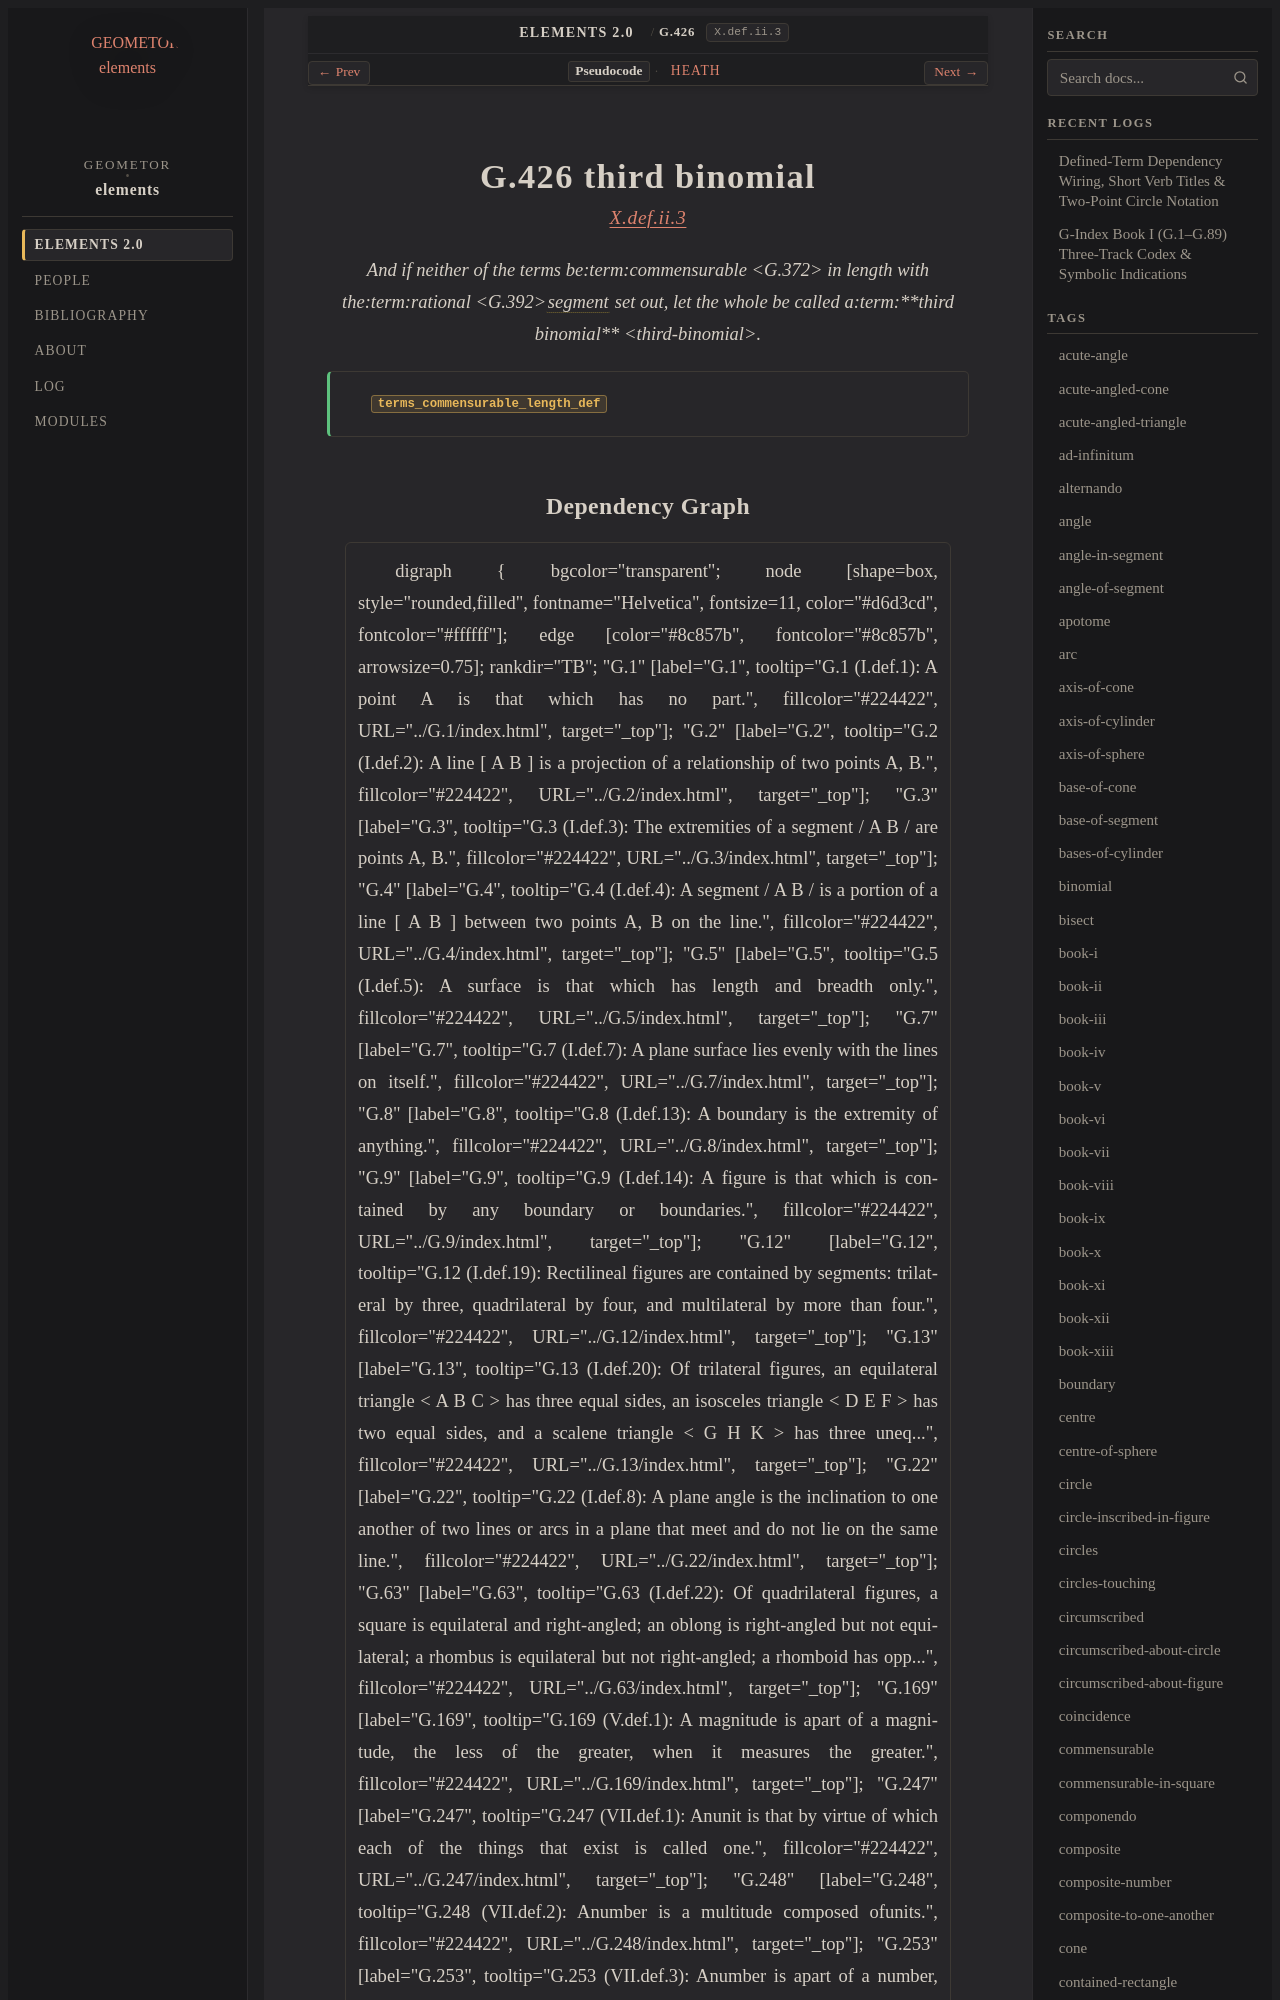

repository: geometor/elements · page: elements2/G.426/index.html · generator: sphinx

:order: 426
:number: 426
:canonical_id: G.426
:original_id: X.def.ii.3
:title: G.426 third binomial
:volume: III
:book: X
:type: def
:categories: definition, incommensurables, magnitudes
:category: definition, incommensurables, magnitudes
:tags: book-x, commensurable, rational, straight-line, third-binomial, binomial
:dependencies: G.4, G.372, G.391, G.392
:excerpt: And if neither of the terms becommensurable in length with therationalsegment set out, let the whole be called athird binomial.

.. _G.426:
.. _X.def.ii.3:

G.426 third binomial
====================

.. rubric:: `X.def.ii.3 <https://geometor.github.io/euclid/heath/volume_III/book_x/definitions_ii/#x-def-ii-3>`_

.. enunciation::

   And if neither of the terms be:term:`commensurable <G.372>` in length with the:term:`rational <G.392>`:term:`segment <G.4>` set out, let the whole be called a:term:`**third binomial** <third-binomial>`.

.. signature:: def

   | :fn:`terms_commensurable_length_def <G.426>`
